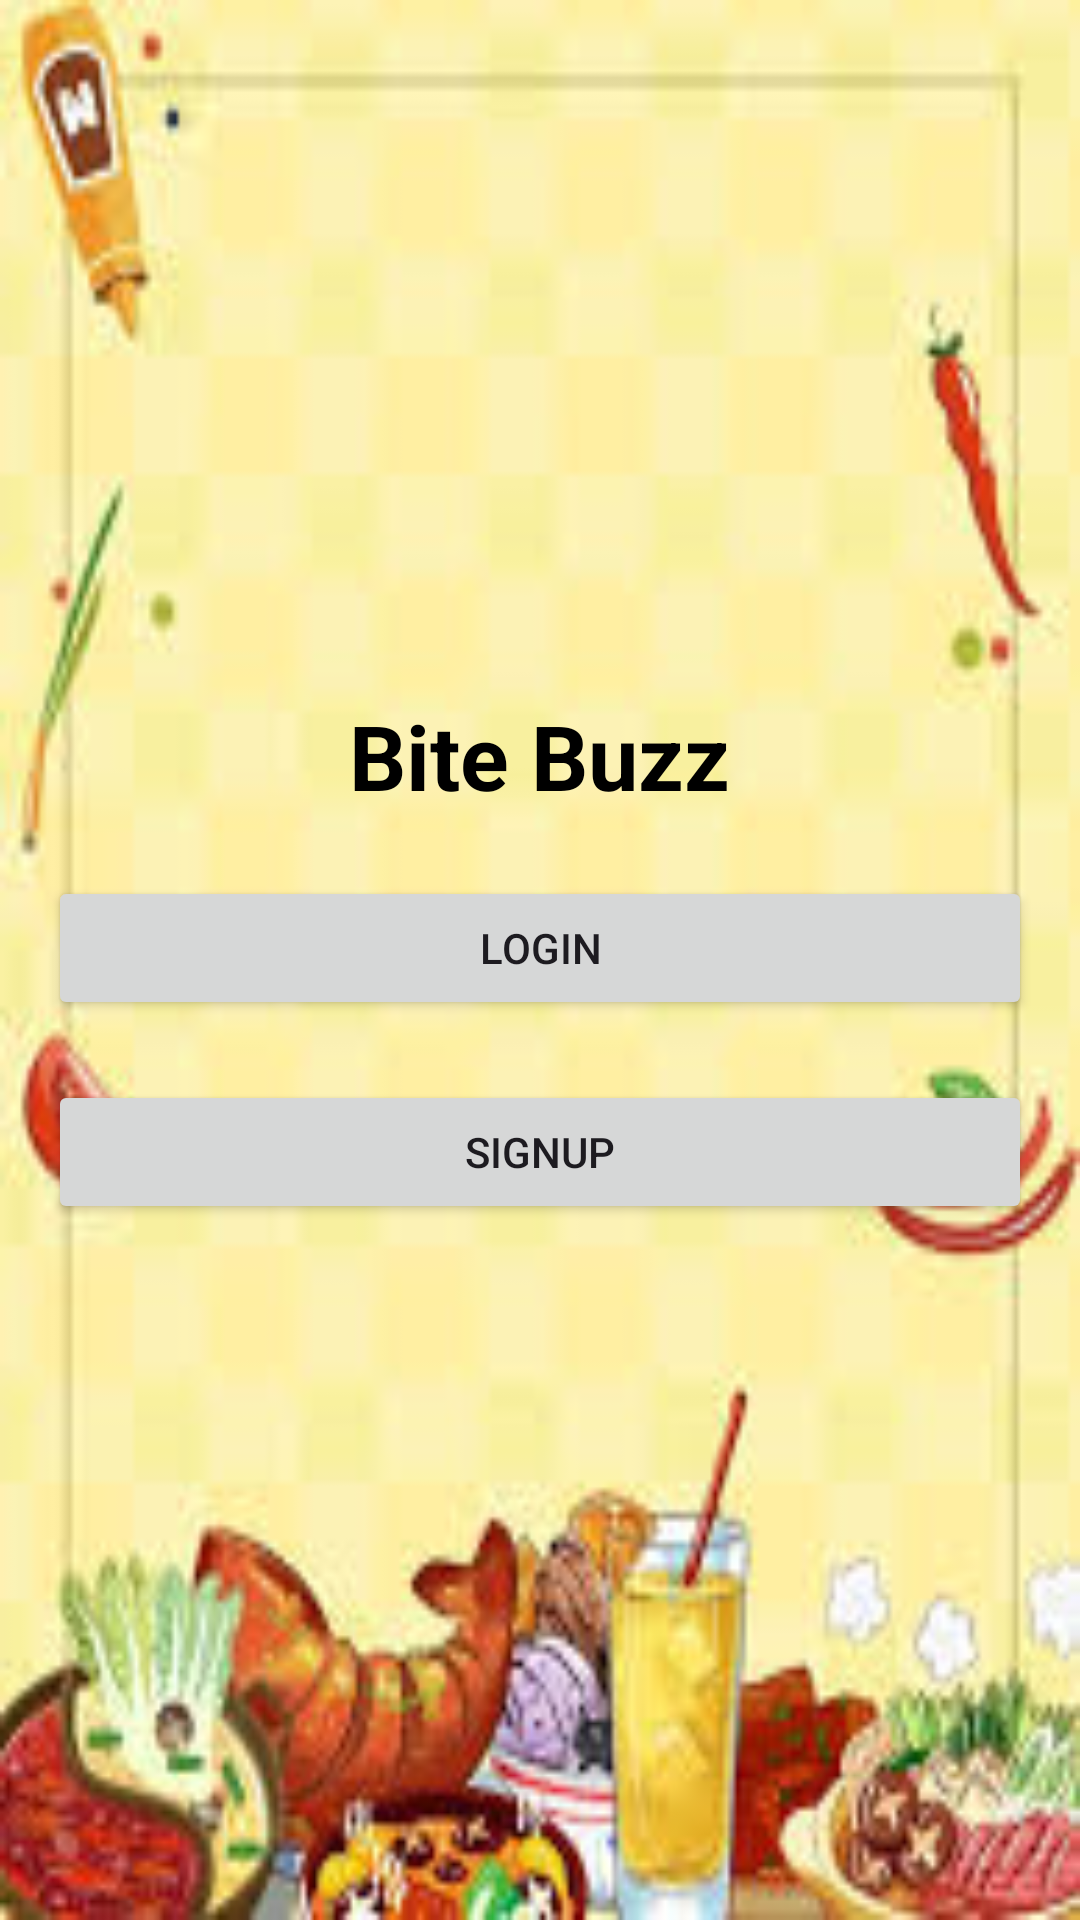

The Android layout XML behind this screen, and the referenced resources:
<!-- AndroidManifest.xml: application theme Theme.BiteBuzz_FoodAPP -->
<!-- res/layout/activity_home.xml -->
<?xml version="1.0" encoding="utf-8"?>

<LinearLayout xmlns:android="http://schemas.android.com/apk/res/android"
    android:orientation="vertical"
    android:layout_width="match_parent"
    android:layout_height="match_parent"
    android:background="@drawable/background8"
    android:gravity="center"
    android:padding="16dp">

    <TextView
        android:id="@+id/tv_app_name"
        android:layout_width="wrap_content"
        android:layout_height="wrap_content"
        android:text="Bite Buzz"
        android:textSize="30sp"
        android:textStyle="bold"
        android:textColor="@android:color/black"
        android:gravity="center"
        android:layout_marginBottom="20dp"/>

    <Button
        android:id="@+id/btn_login"
        android:layout_width="match_parent"
        android:layout_height="wrap_content"
        android:text="Login"/>

    <Button
        android:id="@+id/btn_signup"
        android:layout_width="match_parent"
        android:layout_height="wrap_content"
        android:text="Signup"
        android:layout_marginTop="20dp"/>

</LinearLayout>
<!-- resources referenced by this layout -->
<resources>
  <!-- drawable background8: jpg bitmap (drawable, 10435 bytes) -->
  <style name="Theme.BiteBuzz_FoodAPP" parent="Base.Theme.BiteBuzz_FoodAPP" />
  <style name="Base.Theme.BiteBuzz_FoodAPP" parent="Theme.Material3.DayNight.NoActionBar">
          
          
      </style>
</resources>
